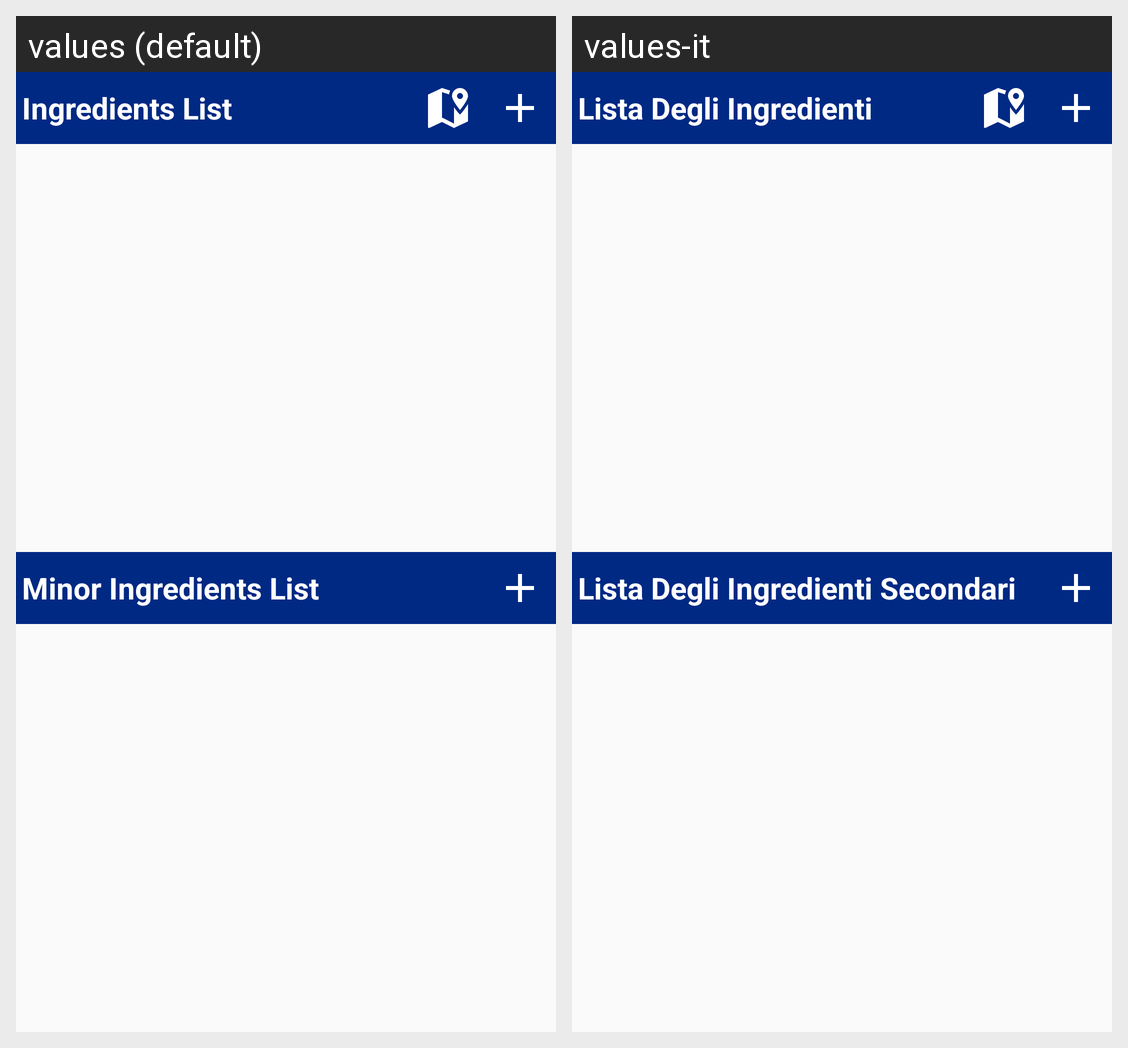

The Android screen above is rendered under two locales of the same app. Produce the string resources it draws, with the default and per-locale values.
Android screen res/layout/fragment_ingredients.xml rendered under 2 locales, left to right: values (default), values-it. Device: Nexus 5 (rendered at 1080×1920; each locale shown at half size, 540×960, under a caption strip naming it); theme AppTheme.
Strings drawn on this screen, with the default value and each locale's value (text and hints the layout hard-codes, and strings that could not be matched under every locale, appear in the picture but are not listed):

label_ingredients_list
  values: Ingredients List
  values-it: Lista Degli Ingredienti

label_minor_ingredients
  values: Minor Ingredients List
  values-it: Lista Degli Ingredienti Secondari
